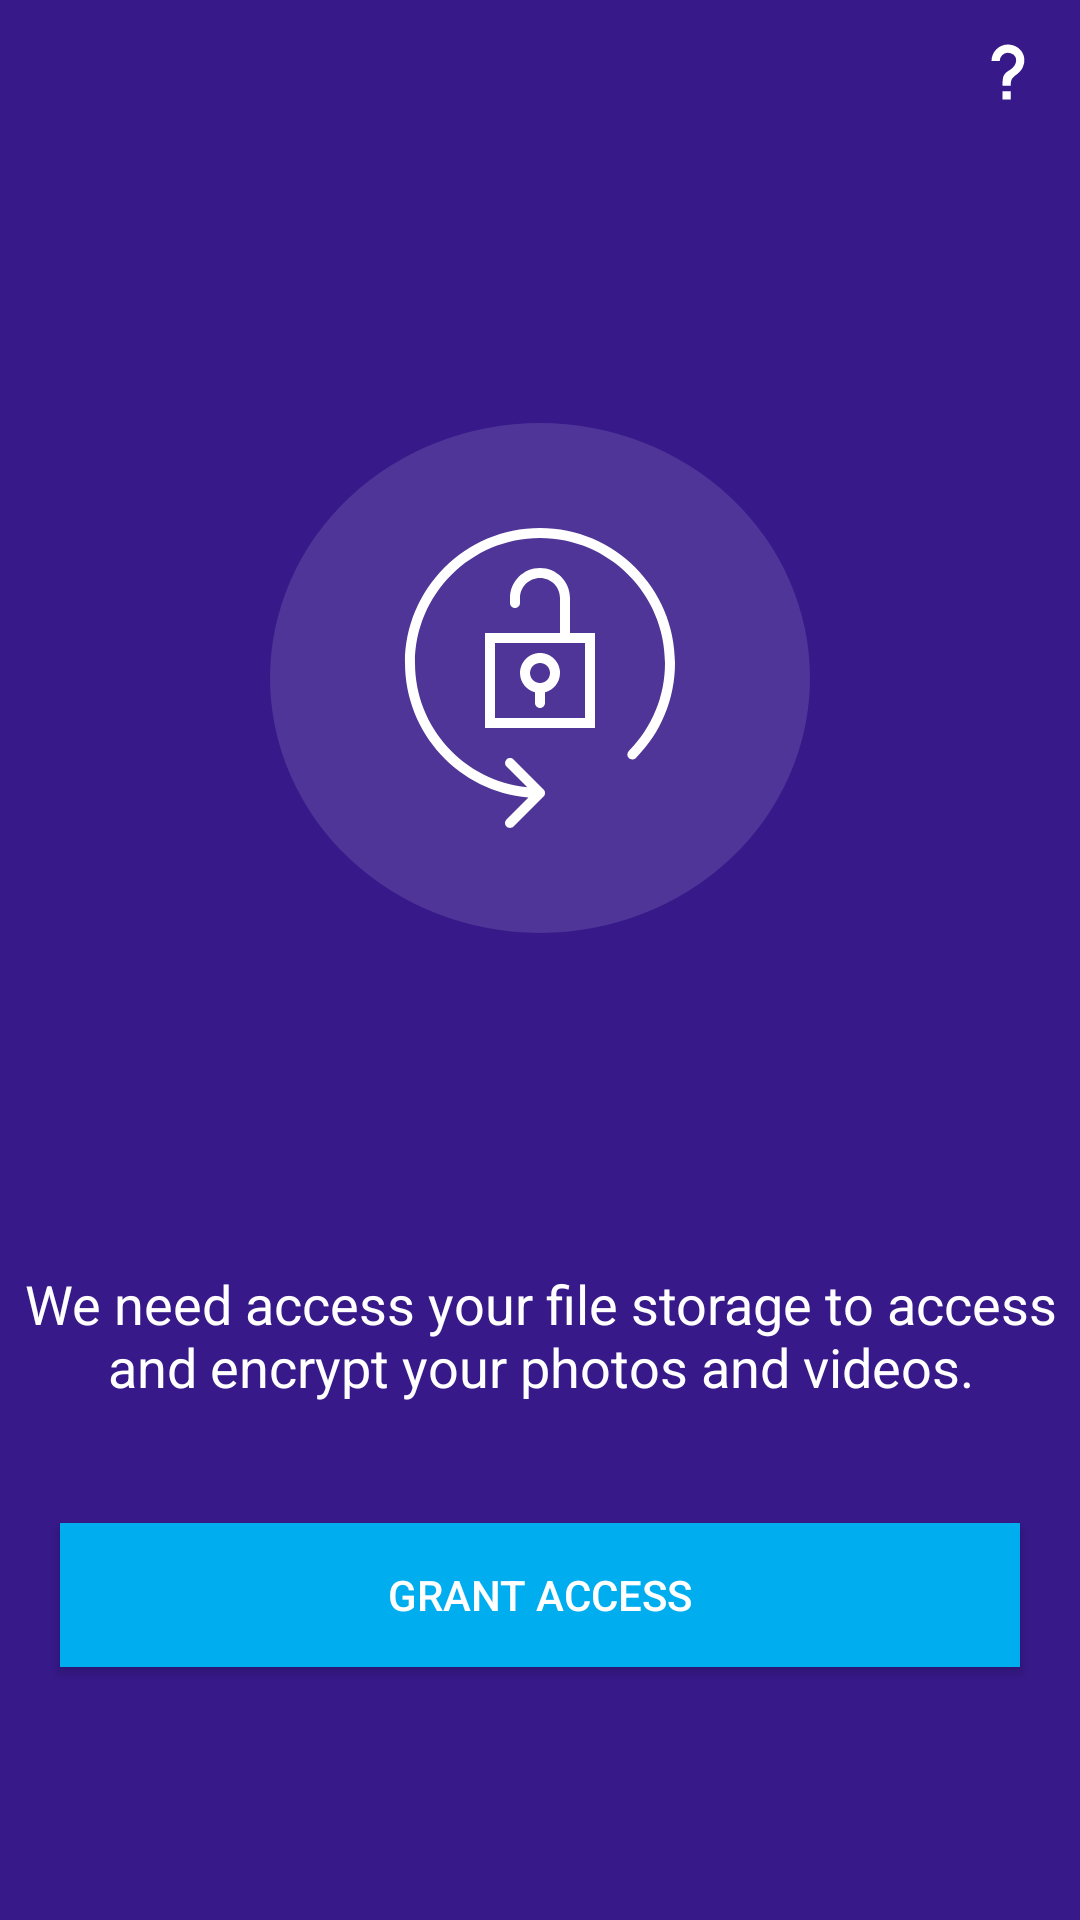

Layout XML and referenced resources for this Android screen:
<!-- AndroidManifest.xml: application theme AppTheme.NoActionBar -->
<!-- res/layout/activity_intro.xml -->
<?xml version="1.0" encoding="utf-8"?>
<android.support.constraint.ConstraintLayout xmlns:android="http://schemas.android.com/apk/res/android"
    xmlns:app="http://schemas.android.com/apk/res-auto"
    xmlns:tools="http://schemas.android.com/tools"
    android:layout_width="match_parent"
    android:layout_height="match_parent"
    android:background="@color/colorPrimary"
    tools:context="com.aganticsoft.phyxhidephotosandvideos.view.activity.IntroActivity">

    <ImageView
        android:id="@+id/ivQuestion"
        android:layout_width="48dp"
        android:layout_height="48dp"
        app:srcCompat="@drawable/ic_question"
        app:layout_constraintRight_toRightOf="parent"
        app:layout_constraintTop_toTopOf="parent"
        android:padding="13dp"
        />

    <View
        android:id="@+id/ivCenter"
        android:layout_width="180dp"
        android:layout_height="170dp"
        app:layout_constraintTop_toTopOf="parent"
        app:layout_constraintLeft_toLeftOf="parent"
        app:layout_constraintRight_toRightOf="parent"
        app:layout_constraintBottom_toBottomOf="parent"
        app:layout_constraintVertical_bias="0.3"
        android:background="@drawable/circle"
        />

    <ImageView
        android:id="@+id/ivLock"
        android:layout_width="100dp"
        android:layout_height="100dp"
        app:srcCompat="@drawable/ic_lock2"
        app:layout_constraintLeft_toLeftOf="@+id/ivCenter"
        app:layout_constraintRight_toRightOf="@+id/ivCenter"
        app:layout_constraintTop_toTopOf="@+id/ivCenter"
        app:layout_constraintBottom_toBottomOf="@+id/ivCenter"
        />

    <TextView
        android:id="@+id/tvDescription"
        android:layout_width="0dp"
        android:layout_height="wrap_content"
        android:paddingLeft="8dp"
        android:paddingRight="8dp"
        android:layout_marginTop="32dp"
        android:text="We need access your file storage to access and encrypt your photos and videos."
        android:textAlignment="center"
        android:textColor="@android:color/white"
        android:textSize="18sp"
        app:layout_constraintEnd_toEndOf="parent"
        app:layout_constraintStart_toStartOf="parent"
        app:layout_constraintBottom_toTopOf="@+id/btnGrant"
        android:layout_marginBottom="40dp"
        />

    <Button
        android:id="@+id/btnGrant"
        android:layout_width="0dp"
        android:layout_height="wrap_content"
        app:layout_constraintEnd_toEndOf="parent"
        app:layout_constraintStart_toStartOf="parent"
        app:layout_constraintBottom_toBottomOf="parent"
        app:layout_constraintTop_toTopOf="parent"
        app:layout_constraintVertical_bias="0.85"
        android:text="Grant Access"
        android:layout_marginTop="30dp"
        android:layout_marginLeft="20dp"
        android:layout_marginRight="20dp"
        android:textColor="@android:color/white"
        android:background="#00AEEF"
        />


</android.support.constraint.ConstraintLayout>
<!-- resources referenced by this layout -->
<resources>
  <color name="colorPrimary">#371989</color>
  <!-- drawable circle (drawable) -->
  <?xml version="1.0" encoding="utf-8"?>
  <shape xmlns:android="http://schemas.android.com/apk/res/android"
      android:shape="oval"
      >
      <size android:width="140dp" android:height="140dp"/>
      <solid android:color="#4F3597"/>
  
  </shape>
  <!-- drawable ic_lock2 (drawable) -->
  <vector android:height="48dp" android:viewportHeight="60.0"
      android:viewportWidth="60.0" android:width="48dp" xmlns:android="http://schemas.android.com/apk/res/android">
      <path android:fillColor="#FFF" android:pathData="M36,14c0,-3.31 -2.69,-6 -6,-6s-6,2.69 -6,6v1c0,0.55 0.45,1 1,1s1,-0.45 1,-1v-1c0,-2.21 1.79,-4 4,-4s4,1.79 4,4v7H19v19h22V21h-5V14zM39,38H21V23h18V38z"/>
      <path android:fillColor="#FFF" android:pathData="M30,25c-2.21,0 -4,1.79 -4,4c0,1.86 1.28,3.41 3,3.86V35c0,0.55 0.45,1 1,1s1,-0.45 1,-1v-2.14c1.72,-0.45 3,-2 3,-3.86C34,26.79 32.21,25 30,25zM30,31c-1.1,0 -2,-0.9 -2,-2s0.9,-2 2,-2s2,0.9 2,2S31.1,31 30,31z"/>
      <path android:fillColor="#FFF" android:pathData="M30,0C15.11,0 3,12.11 3,27c0,14.11 10.88,25.72 24.69,26.9l-4.4,4.4c-0.39,0.39 -0.39,1.02 0,1.41C23.49,59.9 23.74,60 24,60s0.51,-0.1 0.71,-0.29l6,-6c0.09,-0.09 0.17,-0.2 0.22,-0.33c0.1,-0.24 0.1,-0.52 0,-0.76c-0.05,-0.12 -0.12,-0.23 -0.22,-0.33l-6,-6c-0.39,-0.39 -1.02,-0.39 -1.41,0s-0.39,1.02 0,1.41l4.16,4.16C14.86,50.59 5,39.93 5,27C5,13.22 16.22,2 30,2s25,11.22 25,25c0,6.63 -2.57,12.88 -7.24,17.59c-0.39,0.39 -0.39,1.03 0.01,1.41c0.39,0.39 1.02,0.38 1.41,-0.01C54.22,40.91 57,34.16 57,27C57,12.11 44.89,0 30,0z"/>
  </vector>
  <!-- drawable ic_question (drawable) -->
  <vector xmlns:android="http://schemas.android.com/apk/res/android"
      android:height="48dp"
      android:width="48dp"
      android:viewportWidth="24"
      android:viewportHeight="24">
      <path android:fillColor="#fff" android:pathData="M10,19H13V22H10V19M12,2C17.35,2.22 19.68,7.62 16.5,11.67C15.67,12.67 14.33,13.33 13.67,14.17C13,15 13,16 13,17H10C10,15.33 10,13.92 10.67,12.92C11.33,11.92 12.67,11.33 13.5,10.67C15.92,8.43 15.32,5.26 12,5A3,3 0 0,0 9,8H6A6,6 0 0,1 12,2Z" />
  </vector>
  <style name="AppTheme.NoActionBar" parent="AppTheme">
          <item name="windowActionBar">false</item>
          <item name="windowNoTitle">true</item>
      </style>
  <style name="AppTheme" parent="Theme.AppCompat.Light.DarkActionBar">
          
          <item name="colorPrimary">@color/colorPrimary</item>
          <item name="colorPrimaryDark">@color/colorPrimaryDark</item>
          <item name="colorAccent">@color/colorAccent</item>
      </style>
  <color name="colorPrimaryDark">#281164</color>
  <color name="colorAccent">#00AEEF</color>
</resources>
